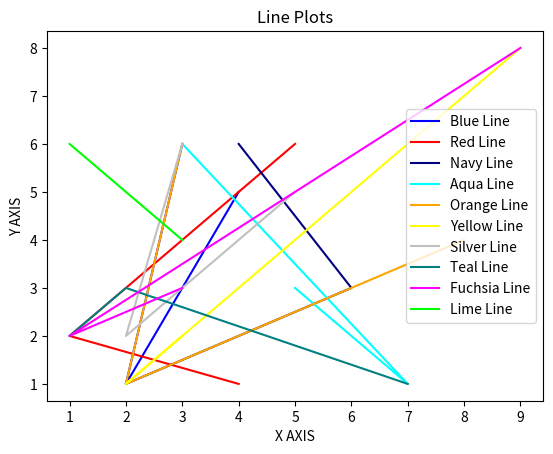

Here is the Python script that generated this plot:
import matplotlib.pyplot as plt


x1 = [4,2,3]
y1 = [5,1,6]

plt.plot(x1, y1,color="blue", label = "Blue Line")

x2 = [5,1,4]
y2 = [6,2,1]

plt.plot(x2, y2,color="red", label = "Red Line")

x3 = [2,6,4]
y3 = [1,3,6]

plt.plot(x3, y3,color="navy", label = "Navy Line")

x4 = [5,7,3]
y4 = [3,1,6]

plt.plot(x4, y4,color="aqua", label = "Aqua Line")

x5 = [8,2,3]
y5 = [4,1,6]

plt.plot(x5, y5,color="orange", label = "Orange Line")

x6 = [9,2,3]
y6 = [8,1,2]

plt.plot(x6, y6,color="yellow", label = "Yellow Line")

x7 = [5,2,3]
y7 = [5,2,6]

plt.plot(x7, y7,color="silver", label = "Silver Line")

x8 = [7,2,1]
y8 = [1,3,2]

plt.plot(x8, y8,color="teal", label = "Teal Line")

x9 = [9,1,3]
y9 = [8,2,3]

plt.plot(x9, y9,color="fuchsia", label = "Fuchsia Line")

x10 = [3,2,1]
y10 = [4,5,6]

plt.plot(x10, y10,color="lime", label = "Lime Line")

plt.xlabel('X AXIS')

plt.ylabel('Y AXIS')

plt.title('Line Plots')

plt.legend()


plt.show()